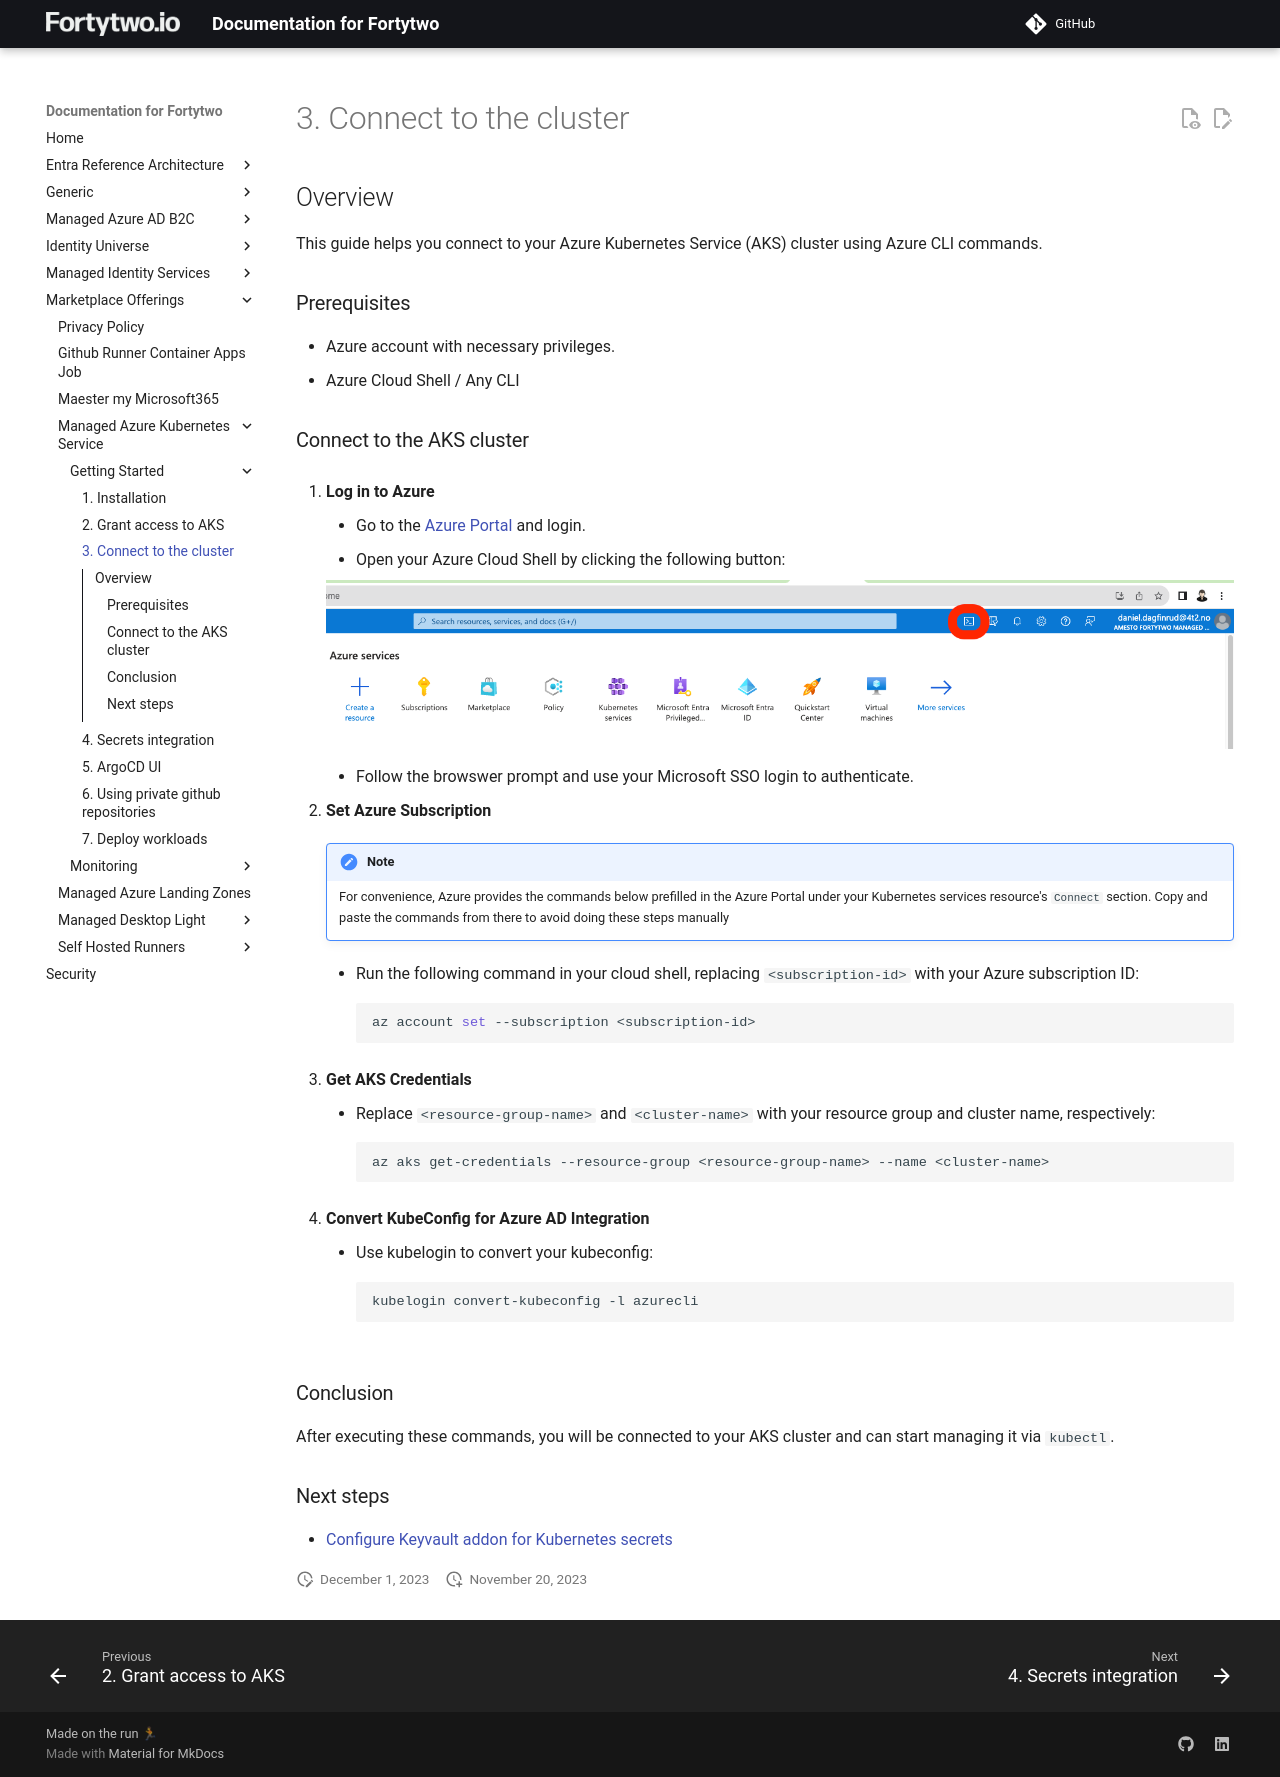

repository: fortytwoservices/public-docs.fortytwo.io · page: marketplace-offerings/managed-azure-kubernetes-service/getting-started/3. Connect to the cluster/index.html · generator: mkdocs

## Overview
This guide helps you connect to your Azure Kubernetes Service (AKS) cluster using Azure CLI commands.

### Prerequisites
- Azure account with necessary privileges.
- Azure Cloud Shell / Any CLI

### Connect to the AKS cluster

1. **Log in to Azure**
    - Go to the [Azure Portal](https://portal.azure.com/) and login.
    - Open your Azure Cloud Shell by clicking the following button:
    
    ![Azure Cloud Shell](../media/cloudshell.png)

    - Follow the browswer prompt and use your Microsoft SSO login to authenticate. 

2. **Set Azure Subscription**

    !!! note
        For convenience, Azure provides the commands below prefilled in the Azure Portal under your Kubernetes services resource's `Connect` section. Copy and paste the commands from there to avoid doing these steps manually

    
    - Run the following command in your cloud shell, replacing `<subscription-id>` with your Azure subscription ID:
      ```bash
      az account set --subscription <subscription-id>
      ```

3. **Get AKS Credentials**
    - Replace `<resource-group-name>` and `<cluster-name>` with your resource group and cluster name, respectively:
      ```bash
      az aks get-credentials --resource-group <resource-group-name> --name <cluster-name>
      ```

4. **Convert KubeConfig for Azure AD Integration**
    - Use kubelogin to convert your kubeconfig:
      ```bash
      kubelogin convert-kubeconfig -l azurecli
      ```

### Conclusion
After executing these commands, you will be connected to your AKS cluster and can start managing it via `kubectl`.

### Next steps

- [Configure Keyvault addon for Kubernetes secrets](./4.%20Secrets%20integration.md)
